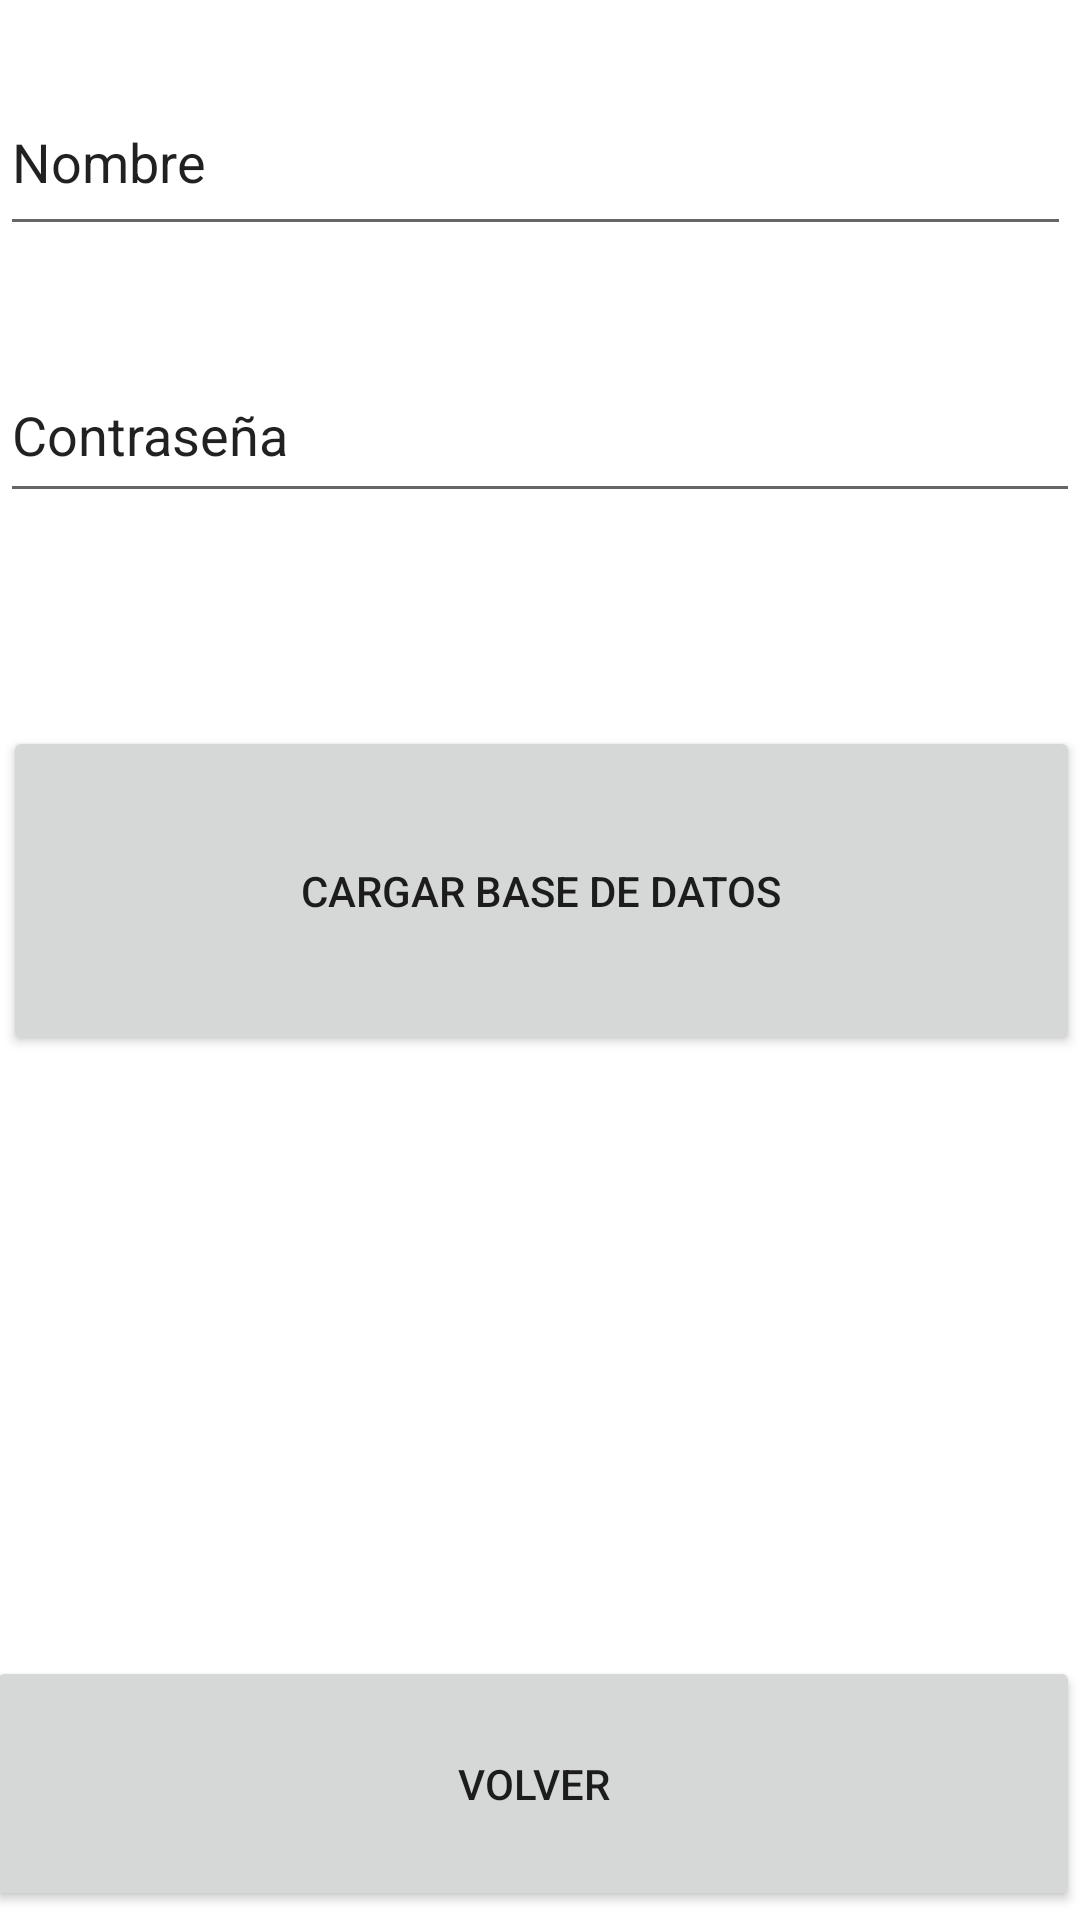

The Android layout XML behind this screen, and the referenced resources:
<!-- AndroidManifest.xml: application theme Theme.App_ingreso -->
<!-- res/layout/activity_bd.xml -->
<?xml version="1.0" encoding="utf-8"?>
<RelativeLayout xmlns:android="http://schemas.android.com/apk/res/android"
    xmlns:app="http://schemas.android.com/apk/res-auto"
    xmlns:tools="http://schemas.android.com/tools"
    android:layout_width="match_parent"
    android:layout_height="match_parent"
    tools:context=".BD">

    <Button
        android:id="@+id/btn_cargar"
        android:layout_width="410dp"
        android:layout_height="110dp"
        android:layout_alignParentStart="true"
        android:layout_alignParentTop="true"
        android:layout_alignParentEnd="true"
        android:layout_centerInParent="true"
        android:layout_marginStart="1dp"
        android:layout_marginTop="242dp"
        android:layout_marginEnd="0dp"
        android:text="Cargar base de datos" />

    <EditText
        android:id="@+id/editTextTextPersonName"
        android:layout_width="408dp"
        android:layout_height="59dp"
        android:layout_alignParentStart="true"
        android:layout_alignParentTop="true"
        android:layout_alignParentEnd="true"
        android:layout_marginStart="0dp"
        android:layout_marginTop="23dp"
        android:layout_marginEnd="3dp"
        android:ems="10"
        android:inputType="textPersonName"
        android:text="Nombre" />

    <EditText
        android:id="@+id/editTextTextPersonName2"
        android:layout_width="408dp"
        android:layout_height="55dp"
        android:layout_alignParentStart="true"
        android:layout_alignParentTop="true"
        android:layout_marginStart="0dp"
        android:layout_marginTop="116dp"
        android:ems="10"
        android:inputType="textPersonName"
        android:text="Contraseña" />

    <Button
        android:id="@+id/btn_volver"
        android:layout_width="match_parent"
        android:layout_height="85dp"
        android:layout_alignParentStart="true"
        android:layout_alignParentBottom="true"
        android:layout_centerHorizontal="true"
        android:layout_marginStart="-5dp"
        android:layout_marginBottom="3dp"
        android:onClick="Volver"
        android:text="Volver" />

</RelativeLayout>
<!-- resources referenced by this layout -->
<resources>
  <style name="Theme.App_ingreso" parent="Theme.MaterialComponents.DayNight.DarkActionBar">
          
          <item name="colorPrimary">@color/purple_500</item>
          <item name="colorPrimaryVariant">@color/purple_700</item>
          <item name="colorOnPrimary">@color/white</item>
          
          <item name="colorSecondary">@color/teal_200</item>
          <item name="colorSecondaryVariant">@color/teal_700</item>
          <item name="colorOnSecondary">@color/black</item>
          
          <item name="android:statusBarColor">?attr/colorPrimaryVariant</item>
          
      </style>
  <color name="purple_500">#5197FF</color>
  <color name="purple_700">#FF3700B3</color>
  <color name="white">#FFFFFFFF</color>
  <color name="teal_200">#FF03DAC5</color>
  <color name="teal_700">#FF018786</color>
  <color name="black">#FF000000</color>
</resources>
